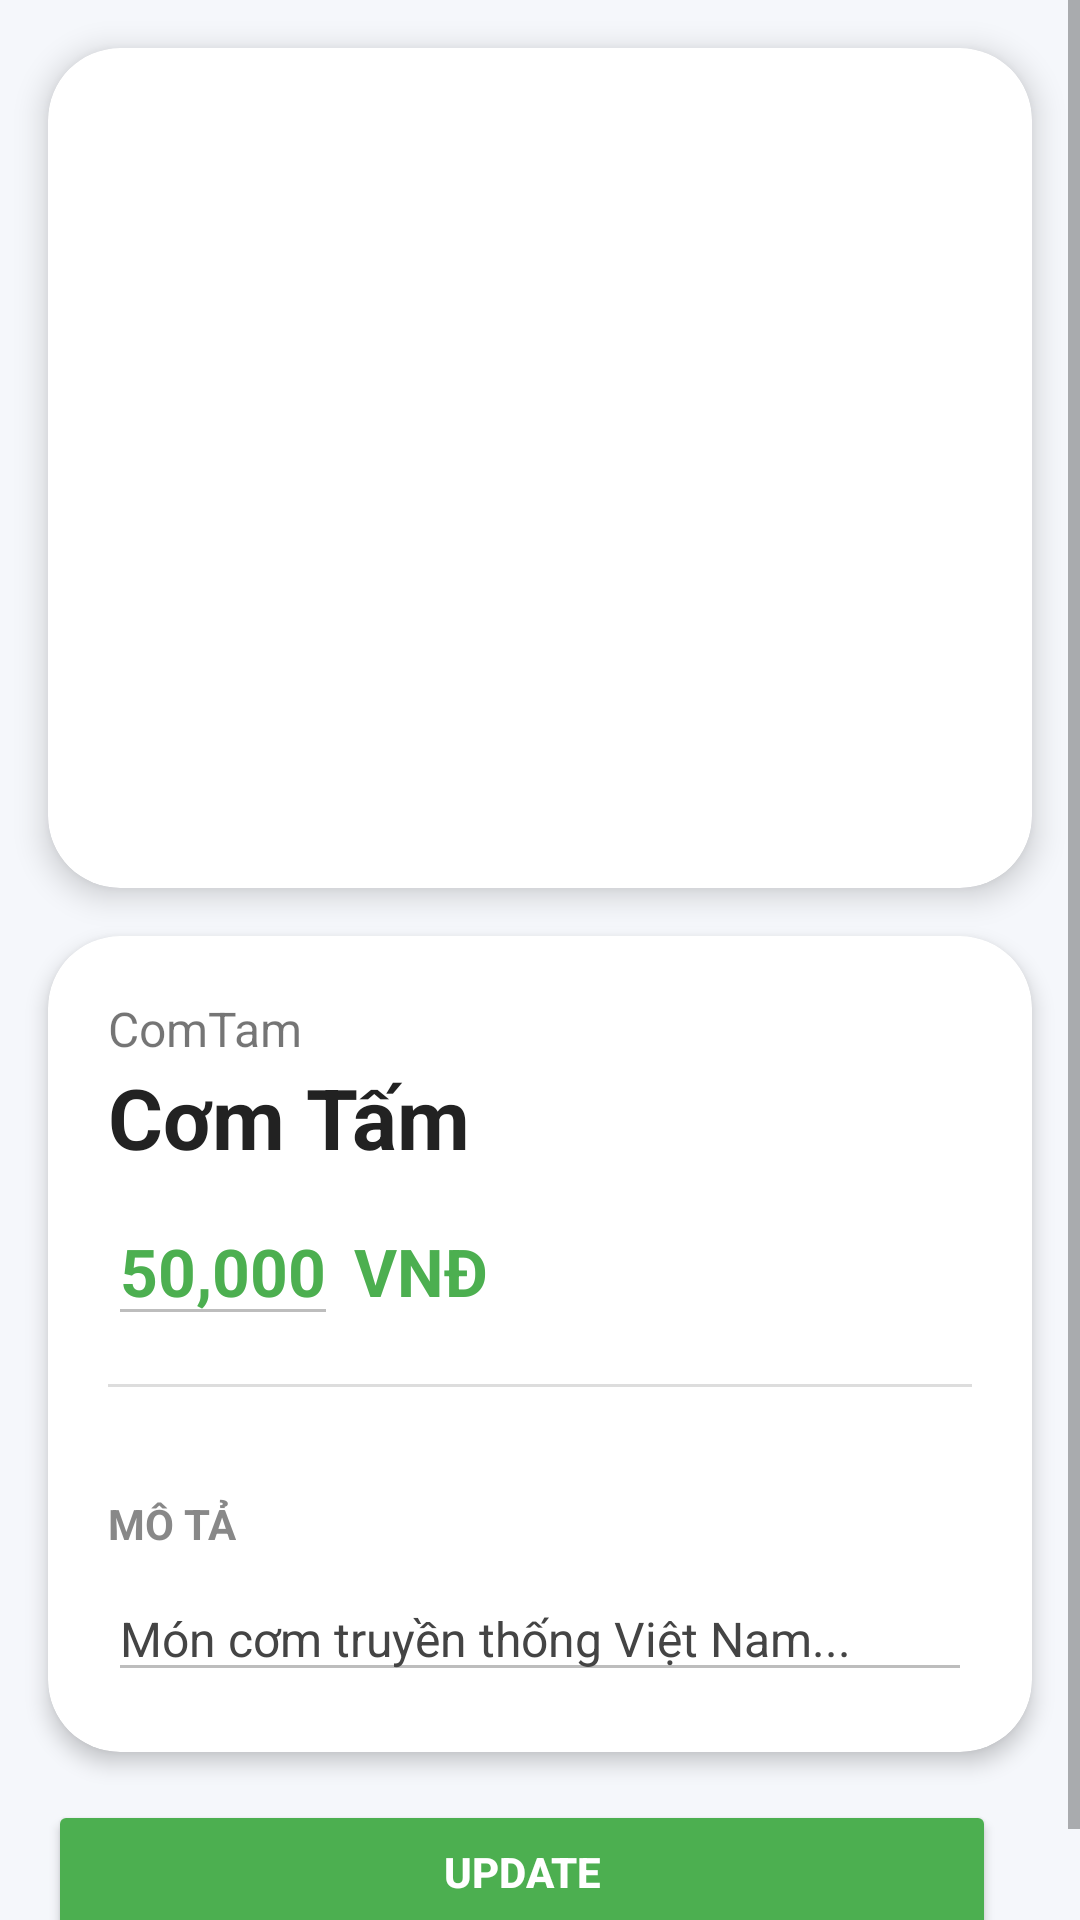

Write the Android layout XML for this screen, with the resource values it uses.
<!-- AndroidManifest.xml: application theme Theme.SmartTray -->
<!-- res/layout/activity_detail_food.xml -->
<?xml version="1.0" encoding="utf-8"?>
<ScrollView xmlns:android="http://schemas.android.com/apk/res/android"
    xmlns:app="http://schemas.android.com/apk/res-auto"
    xmlns:tools="http://schemas.android.com/tools"
    android:layout_width="match_parent"
    android:layout_height="match_parent"
    android:background="#F5F7FB"
    tools:context=".DetailFoodActivity">

    <LinearLayout
        android:layout_width="match_parent"
        android:layout_height="wrap_content"
        android:orientation="vertical">

        

        <androidx.cardview.widget.CardView
            android:layout_width="match_parent"
            android:layout_height="280dp"
            android:layout_margin="16dp"
            app:cardCornerRadius="24dp"
            app:cardElevation="6dp">

            <ImageView
                android:id="@+id/imgFood"
                android:layout_width="match_parent"
                android:layout_height="match_parent"
                android:scaleType="centerCrop"
                android:src="@drawable/ic_baseline_fastfood_24"/>

        </androidx.cardview.widget.CardView>

        

        <androidx.cardview.widget.CardView
            android:layout_width="match_parent"
            android:layout_height="wrap_content"
            android:layout_marginHorizontal="16dp"
            android:layout_marginBottom="16dp"
            app:cardCornerRadius="24dp"
            app:cardElevation="4dp">

            <LinearLayout
                android:layout_width="match_parent"
                android:layout_height="wrap_content"
                android:orientation="vertical"
                android:padding="20dp">
                
                <TextView
                    android:id="@+id/txtFoodNameClass"
                    android:layout_width="wrap_content"
                    android:layout_height="wrap_content"
                    android:text="ComTam"
                    android:textSize="16sp"
                    />

                

                <TextView
                    android:id="@+id/txtFoodName"
                    android:layout_width="wrap_content"
                    android:layout_height="wrap_content"
                    android:text="Cơm Tấm"
                    android:textColor="#222222"
                    android:textSize="28sp"
                    android:textStyle="bold"/>

                
                <LinearLayout
                    android:layout_width="match_parent"
                    android:layout_height="wrap_content">
                    <EditText
                        android:id="@+id/txtFoodPrice"
                        android:layout_width="wrap_content"
                        android:layout_height="wrap_content"
                        android:layout_marginTop="8dp"
                        android:text="50,000"
                        android:textColor="#4CAF50"
                        android:textSize="22sp"
                        android:textStyle="bold"
                        android:enabled="false"
                        android:inputType="number"
                        />
                    <TextView

                        android:layout_width="wrap_content"
                        android:layout_height="wrap_content"
                        android:layout_marginTop="8dp"
                        android:text=" VNĐ"
                        android:textColor="#4CAF50"
                        android:textSize="22sp"
                        android:textStyle="bold"/>

                </LinearLayout>


                

                <View
                    android:layout_width="match_parent"
                    android:layout_height="1dp"
                    android:layout_marginVertical="16dp"
                    android:background="#DDDDDD"/>

                



                <TextView
                    android:layout_width="wrap_content"
                    android:layout_height="wrap_content"
                    android:layout_marginTop="20dp"
                    android:text="MÔ TẢ"
                    android:textColor="#888888"
                    android:textStyle="bold"/>

                <EditText
                    android:id="@+id/txtDescription"
                    android:layout_width="match_parent"
                    android:layout_height="wrap_content"
                    android:layout_marginTop="8dp"
                    android:enabled="false"
                    android:lineSpacingExtra="4dp"
                    android:text="Món cơm truyền thống Việt Nam..."
                    android:textColor="#444444"
                    android:textSize="16sp"
                    tools:ignore="TouchTargetSizeCheck" />

            </LinearLayout>

        </androidx.cardview.widget.CardView>

        

        <LinearLayout
            android:layout_width="match_parent"
            android:layout_height="wrap_content"
            android:layout_marginHorizontal="16dp"
            android:layout_marginBottom="24dp"
            android:orientation="horizontal">

            <Button
                android:id="@+id/btnUpdate"
                android:layout_width="0dp"
                android:layout_height="wrap_content"
                android:layout_weight="1"
                android:text="UPDATE"
                android:textStyle="bold"
                android:backgroundTint="#4CAF50"
                android:textColor="#FFFFFF"

                />

            <View
                android:layout_width="12dp"
                android:layout_height="1dp"/>



        </LinearLayout>

    </LinearLayout>

</ScrollView>
<!-- resources referenced by this layout -->
<resources>
  <style name="Theme.SmartTray" parent="Theme.MaterialComponents.DayNight.DarkActionBar">
          
          <item name="colorPrimary">@color/purple_500</item>
          <item name="colorPrimaryVariant">@color/purple_700</item>
          <item name="colorOnPrimary">@color/white</item>
          
          <item name="colorSecondary">@color/teal_200</item>
          <item name="colorSecondaryVariant">@color/teal_700</item>
          <item name="colorOnSecondary">@color/black</item>
          
          <item name="android:statusBarColor">?attr/colorPrimaryVariant</item>
          
      </style>
  <!-- not gathered from this repository: default colours our renderer supplied (Android Studio template values) -->
  <color name="purple_500">#FF6200EE</color>
  <color name="purple_700">#FF3700B3</color>
  <color name="teal_200">#FF03DAC5</color>
  <color name="teal_700">#FF018786</color>
  <color name="black">#FF000000</color>
  <color name="white">#FFFFFFFF</color>
</resources>
